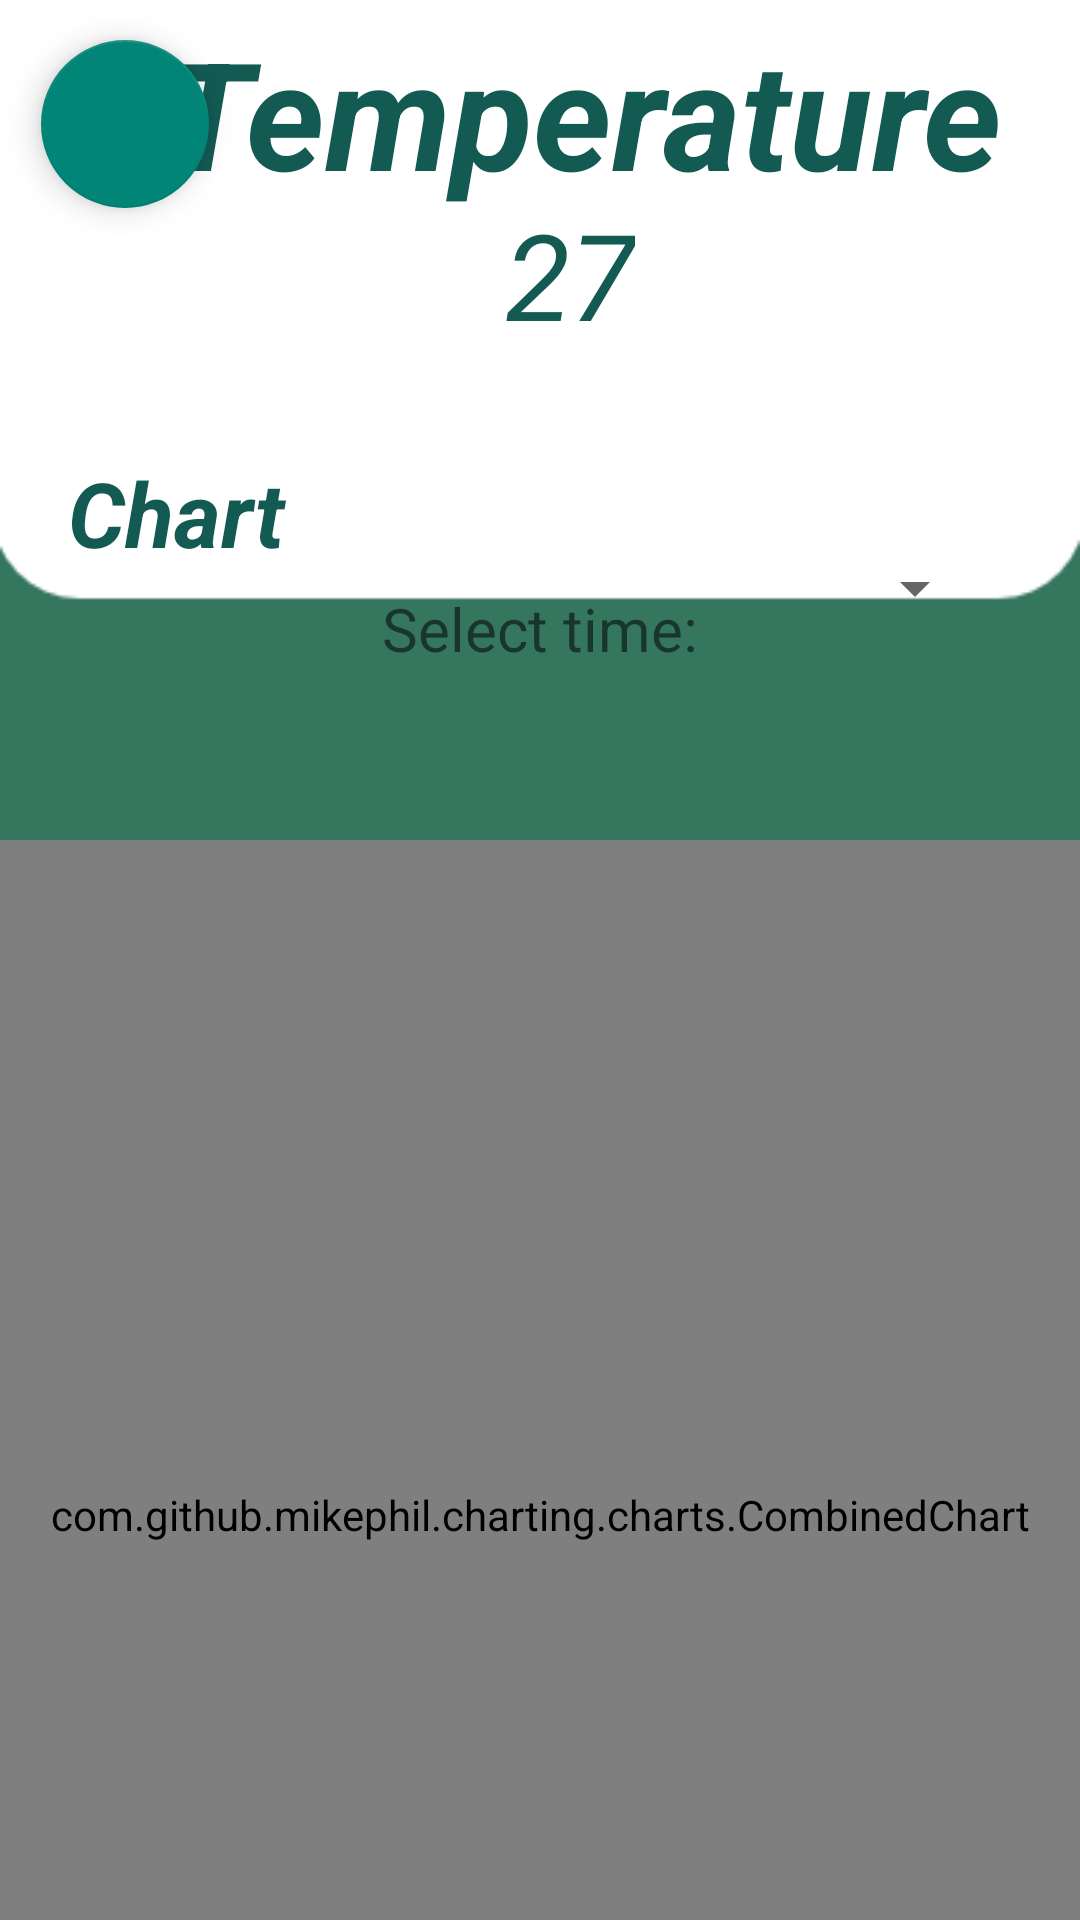

This screen was rendered from an Android layout file. Write that file and the resources it references.
<!-- AndroidManifest.xml: application theme Theme.AppCompat.DayNight.NoActionBar -->
<!-- res/layout/activity_temp.xml -->
<?xml version="1.0" encoding="utf-8"?>
<androidx.constraintlayout.widget.ConstraintLayout xmlns:android="http://schemas.android.com/apk/res/android"
    xmlns:app="http://schemas.android.com/apk/res-auto"
    xmlns:tools="http://schemas.android.com/tools"
    android:layout_width="match_parent"
    android:background="@drawable/ha"
    android:layout_height="match_parent"
    tools:context=".ActivityVoltage">

    <com.google.android.material.floatingactionbutton.FloatingActionButton
        android:id="@+id/fthome"
        android:layout_width="wrap_content"
        android:layout_height="wrap_content"
        android:clickable="true"
        app:layout_constraintBottom_toBottomOf="parent"
        app:layout_constraintEnd_toEndOf="parent"
        app:layout_constraintHorizontal_bias="0.045"
        app:layout_constraintStart_toStartOf="parent"
        app:layout_constraintTop_toTopOf="parent"
        app:layout_constraintVertical_bias="0.023"
        app:maxImageSize="50dp"
        app:srcCompat="@drawable/gff" />


    <TextView
        android:id="@+id/textView19"
        android:layout_width="wrap_content"
        android:layout_height="wrap_content"
        android:text="Temperature"
        android:textColor="#135A53"
        android:textSize="50sp"
        android:textStyle="bold|italic"
        app:layout_constraintBottom_toBottomOf="parent"
        app:layout_constraintEnd_toEndOf="parent"
        app:layout_constraintHorizontal_bias="0.679"
        app:layout_constraintStart_toStartOf="parent"
        app:layout_constraintTop_toTopOf="parent"
        app:layout_constraintVertical_bias="0.007" />

    <com.github.mikephil.charting.charts.CombinedChart
        android:id="@+id/ChartTemp"
        android:layout_width="match_parent"
        android:layout_height="450dp"
        android:layout_marginTop="280dp"
        app:layout_constraintEnd_toEndOf="parent"
        app:layout_constraintHorizontal_bias="0.0"
        app:layout_constraintStart_toStartOf="parent"
        app:layout_constraintTop_toTopOf="parent" />

    <TextView
        android:id="@+id/textView18"
        android:layout_width="wrap_content"
        android:layout_height="wrap_content"
        android:text="Chart"
        android:textColor="#135A53"
        android:textSize="30sp"
        android:textStyle="bold|italic"
        app:layout_constraintBottom_toBottomOf="parent"
        app:layout_constraintEnd_toEndOf="parent"
        app:layout_constraintHorizontal_bias="0.079"
        app:layout_constraintStart_toStartOf="parent"
        app:layout_constraintTop_toTopOf="parent"
        app:layout_constraintVertical_bias="0.251" />

    <TextView
        android:id="@+id/txtValue"
        android:layout_width="wrap_content"
        android:layout_height="wrap_content"
        android:text="27"
        android:textColor="#135A53"
        android:textSize="40sp"
        android:textStyle="italic"
        app:layout_constraintBottom_toBottomOf="parent"
        app:layout_constraintEnd_toEndOf="parent"
        app:layout_constraintHorizontal_bias="0.532"
        app:layout_constraintStart_toStartOf="parent"
        app:layout_constraintTop_toTopOf="parent"
        app:layout_constraintVertical_bias="0.11" />

    <TextView
        android:id="@+id/textView12"
        android:layout_width="wrap_content"
        android:layout_height="wrap_content"
        android:layout_marginTop="196dp"
        android:text="Select time:"
        android:textSize="20dp"
        app:layout_constraintEnd_toEndOf="parent"
        app:layout_constraintStart_toStartOf="parent"
        app:layout_constraintTop_toTopOf="parent"
        tools:ignore="MissingConstraints" />

    <Spinner
        android:id="@+id/spinner_temp"
        android:layout_width="100dp"
        android:layout_height="wrap_content"
        android:layout_marginTop="184dp"
        app:layout_constraintEnd_toEndOf="parent"
        app:layout_constraintHorizontal_bias="0.881"
        app:layout_constraintStart_toStartOf="parent"
        app:layout_constraintTop_toTopOf="parent"
        tools:ignore="MissingConstraints" />

</androidx.constraintlayout.widget.ConstraintLayout>
<!-- resources referenced by this layout -->
<resources>
  <!-- drawable ha: png bitmap (drawable, 3437 bytes) -->
</resources>
